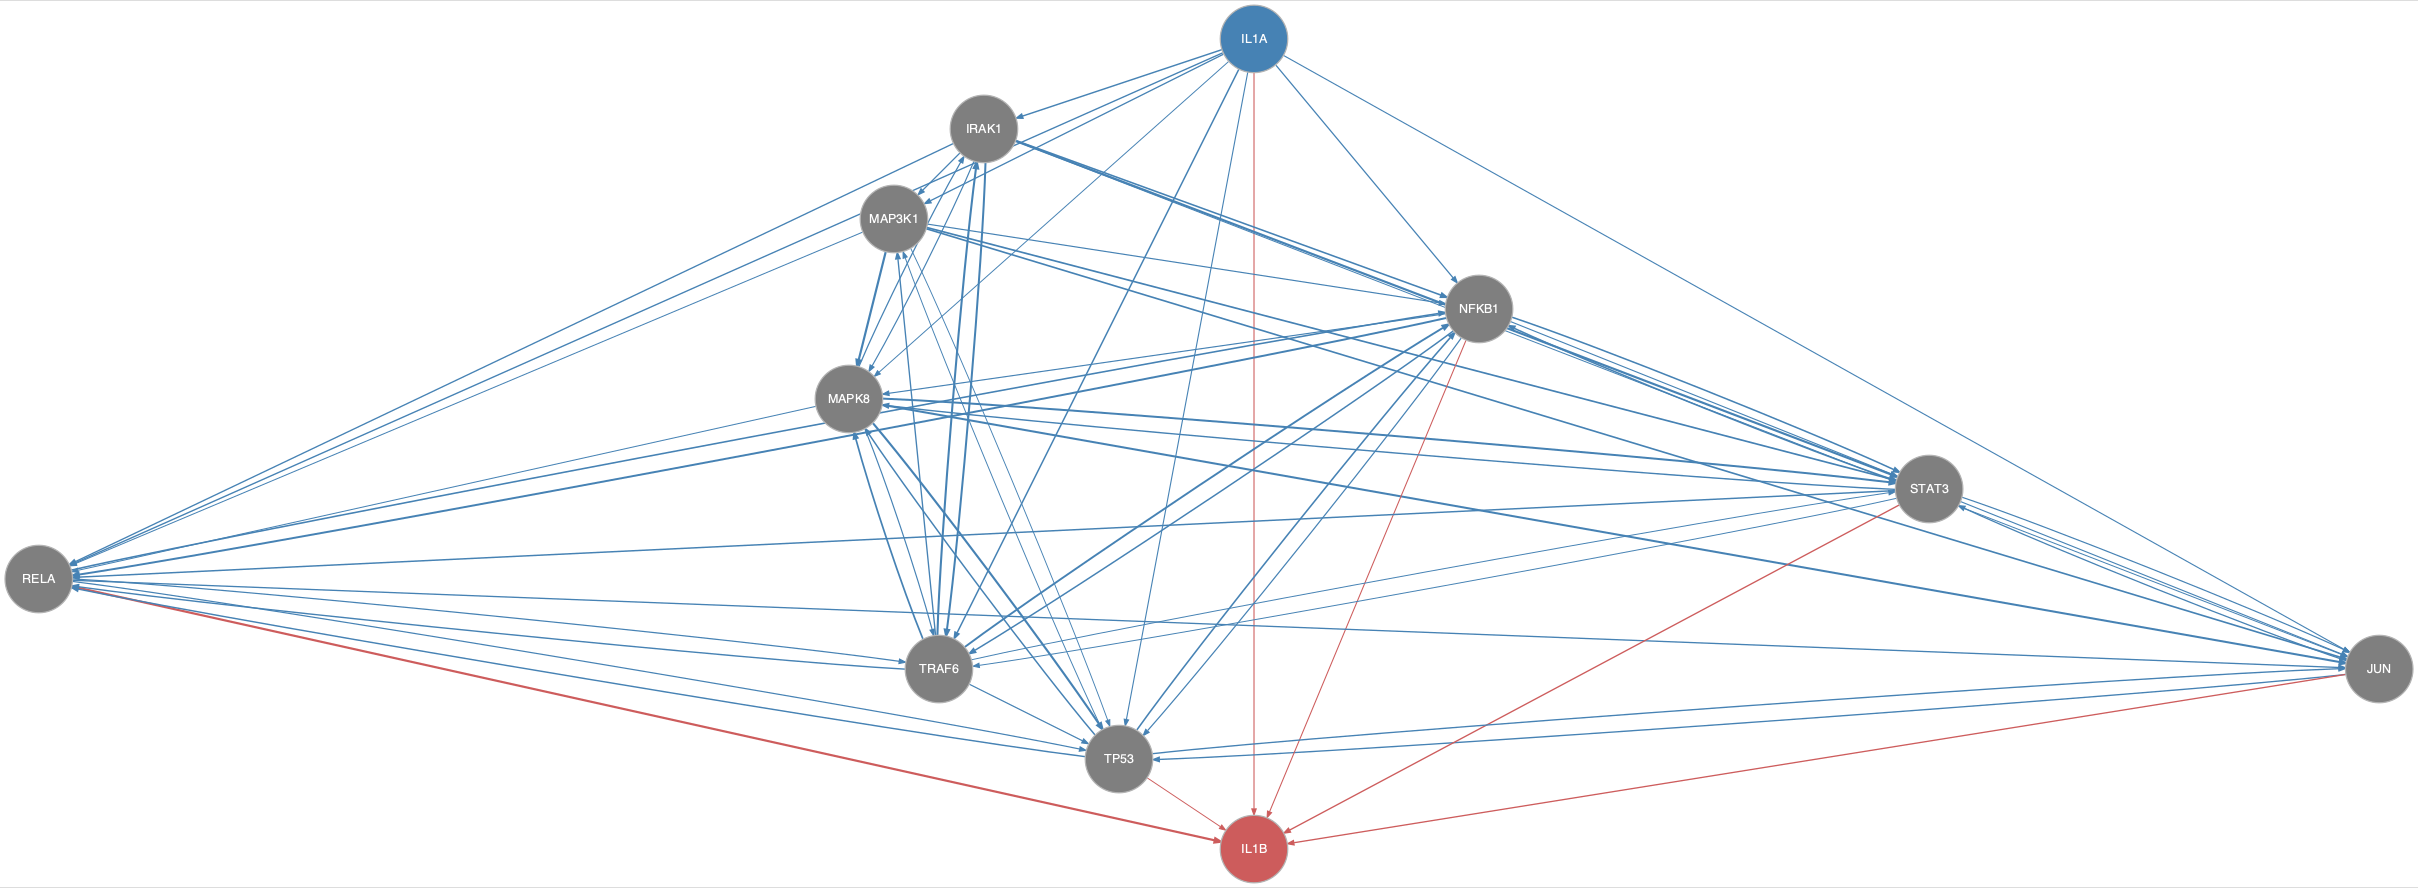

The file beside this chart, header and first rows:
from	to
IL1A	IRAK1
IL1A	JUN
IL1A	MAP3K1
IL1A	MAPK8
IL1A	NFKB1
IL1A	RELA
IL1A	TP53
IL1A	TRAF6
IRAK1	JUN
IRAK1	MAP3K1
IRAK1	MAPK8
IRAK1	NFKB1
IRAK1	RELA
IRAK1	STAT3
IRAK1	TRAF6
JUN	STAT3
JUN	TP53
MAP3K1	JUN
MAP3K1	MAPK8
MAP3K1	NFKB1
MAP3K1	RELA
MAP3K1	STAT3
MAP3K1	TP53
MAPK8	IRAK1
MAPK8	JUN
MAPK8	RELA
MAPK8	STAT3
MAPK8	TP53
MAPK8	TRAF6
NFKB1	JUN
NFKB1	MAPK8
NFKB1	RELA
NFKB1	STAT3
NFKB1	TP53
NFKB1	TRAF6
RELA	JUN
RELA	NFKB1
RELA	TP53
RELA	TRAF6
STAT3	JUN
STAT3	MAPK8
STAT3	NFKB1
STAT3	RELA
STAT3	TRAF6
TP53	JUN
TP53	MAP3K1
TP53	MAPK8
TP53	NFKB1
TP53	RELA
TRAF6	IRAK1
TRAF6	MAP3K1
TRAF6	MAPK8
TRAF6	NFKB1
TRAF6	RELA
TRAF6	STAT3
TRAF6	TP53
IL1A	IL1B
JUN	IL1B
NFKB1	IL1B
RELA	IL1B
... 2 more rows
